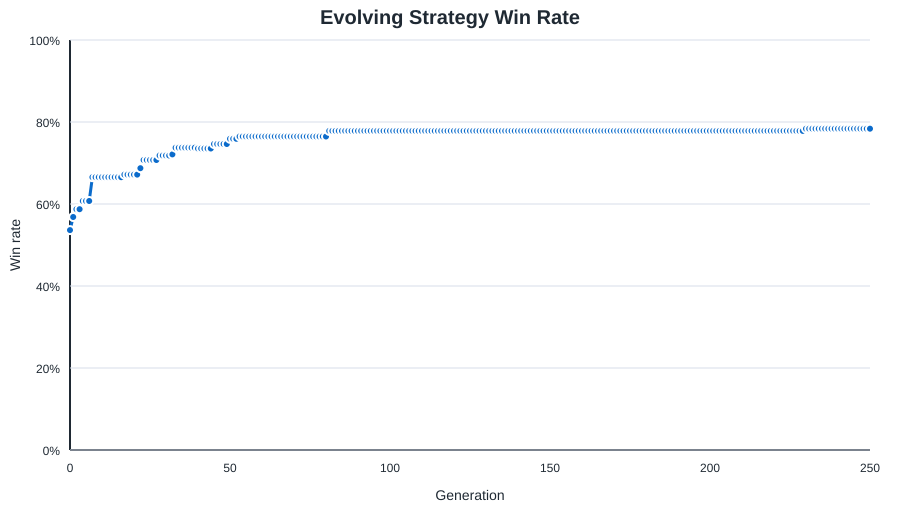

Source data for this figure (header and first rows):
generation, status, fitness, games, wins, draws, port_wins, win_rate, avg_turns, avg_assets, avg_opponent_assets, trade_weight, raid_weight, guard_weight, fire_weight, convoy_bias, ship_bias, build_priority
0, initial, 52909, 1100, 590, 0, 577, 0.5364, 8.529, 38.46, 33.32, 2.83, 3.898, 2.292, 4.679, 0.8506, 0.5471, 
1, learned, 63319, 1100, 625, 0, 605, 0.5682, 8.492, 40.42, 30.66, 2.728, 3.961, 2.231, 4.759, 0.8724, 0.5163, 
2, learned, 67020, 1100, 646, 1, 627, 0.5873, 8.741, 40.57, 30.48, 2.856, 4.064, 2.329, 4.819, 0.7228, 0.59, 
3, learned, 68714, 1100, 646, 0, 627, 0.5873, 8.864, 41, 29.31, 2.738, 4.068, 2.311, 4.834, 0.6489, 0.5328, 
4, learned, 74544, 1100, 668, 1, 639, 0.6073, 8.755, 40.65, 26.68, 2.818, 4.159, 2.459, 4.875, 0.6155, 0.5658, 
5, kept, 74544, 1100, 668, 1, 639, 0.6073, 8.755, 40.65, 26.68, 2.818, 4.159, 2.459, 4.875, 0.6155, 0.5658, 
6, kept, 74544, 1100, 668, 1, 639, 0.6073, 8.755, 40.65, 26.68, 2.818, 4.159, 2.459, 4.875, 0.6155, 0.5658, 
7, learned, 92251, 1100, 732, 0, 701, 0.6655, 9, 44.65, 23.51, 2.889, 4.17, 2.43, 4.81, 0.4821, 0.6744, 
8, kept, 92251, 1100, 732, 0, 701, 0.6655, 9, 44.65, 23.51, 2.889, 4.17, 2.43, 4.81, 0.4821, 0.6744, 
9, kept, 92251, 1100, 732, 0, 701, 0.6655, 9, 44.65, 23.51, 2.889, 4.17, 2.43, 4.81, 0.4821, 0.6744, 
10, kept, 92251, 1100, 732, 0, 701, 0.6655, 9, 44.65, 23.51, 2.889, 4.17, 2.43, 4.81, 0.4821, 0.6744, 
11, kept, 92251, 1100, 732, 0, 701, 0.6655, 9, 44.65, 23.51, 2.889, 4.17, 2.43, 4.81, 0.4821, 0.6744, 
12, kept, 92251, 1100, 732, 0, 701, 0.6655, 9, 44.65, 23.51, 2.889, 4.17, 2.43, 4.81, 0.4821, 0.6744, 
13, kept, 92251, 1100, 732, 0, 701, 0.6655, 9, 44.65, 23.51, 2.889, 4.17, 2.43, 4.81, 0.4821, 0.6744, 
14, kept, 92251, 1100, 732, 0, 701, 0.6655, 9, 44.65, 23.51, 2.889, 4.17, 2.43, 4.81, 0.4821, 0.6744, 
15, kept, 92251, 1100, 732, 0, 701, 0.6655, 9, 44.65, 23.51, 2.889, 4.17, 2.43, 4.81, 0.4821, 0.6744, 
16, kept, 92251, 1100, 732, 0, 701, 0.6655, 9, 44.65, 23.51, 2.889, 4.17, 2.43, 4.81, 0.4821, 0.6744, 
17, learned, 94050, 1100, 739, 0, 700, 0.6718, 9.276, 43.83, 21.93, 2.992, 4.312, 2.529, 4.803, 0.3616, 0.7558, 
18, kept, 94050, 1100, 739, 0, 700, 0.6718, 9.276, 43.83, 21.93, 2.992, 4.312, 2.529, 4.803, 0.3616, 0.7558, 
19, kept, 94050, 1100, 739, 0, 700, 0.6718, 9.276, 43.83, 21.93, 2.992, 4.312, 2.529, 4.803, 0.3616, 0.7558, 
20, kept, 94050, 1100, 739, 0, 700, 0.6718, 9.276, 43.83, 21.93, 2.992, 4.312, 2.529, 4.803, 0.3616, 0.7558, 
21, kept, 94050, 1100, 739, 0, 700, 0.6718, 9.276, 43.83, 21.93, 2.992, 4.312, 2.529, 4.803, 0.3616, 0.7558, 
22, learned, 98172, 1100, 756, 0, 703, 0.6873, 9.276, 43.52, 20.08, 2.963, 4.351, 2.658, 4.729, 0.2712, 0.7814, 
23, learned, 103912, 1100, 778, 0, 712, 0.7073, 9.437, 44.57, 18.83, 2.862, 4.257, 2.703, 4.634, 0.2034, 0.6735, 
24, kept, 103912, 1100, 778, 0, 712, 0.7073, 9.437, 44.57, 18.83, 2.862, 4.257, 2.703, 4.634, 0.2034, 0.6735, 
25, kept, 103912, 1100, 778, 0, 712, 0.7073, 9.437, 44.57, 18.83, 2.862, 4.257, 2.703, 4.634, 0.2034, 0.6735, 
26, kept, 103912, 1100, 778, 0, 712, 0.7073, 9.437, 44.57, 18.83, 2.862, 4.257, 2.703, 4.634, 0.2034, 0.6735, 
27, kept, 103912, 1100, 778, 0, 712, 0.7073, 9.437, 44.57, 18.83, 2.862, 4.257, 2.703, 4.634, 0.2034, 0.6735, 
28, learned, 107053, 1100, 790, 0, 723, 0.7182, 9.622, 44.5, 17.59, 2.891, 4.4, 2.647, 4.665, 0.1525, 0.6975, 
29, kept, 107053, 1100, 790, 0, 723, 0.7182, 9.622, 44.5, 17.59, 2.891, 4.4, 2.647, 4.665, 0.1525, 0.6975, 
30, kept, 107053, 1100, 790, 0, 723, 0.7182, 9.622, 44.5, 17.59, 2.891, 4.4, 2.647, 4.665, 0.1525, 0.6975, 
31, kept, 107053, 1100, 790, 0, 723, 0.7182, 9.622, 44.5, 17.59, 2.891, 4.4, 2.647, 4.665, 0.1525, 0.6975, 
32, learned, 107839, 1100, 793, 0, 729, 0.7209, 9.725, 44.71, 17.54, 3.006, 4.353, 2.685, 4.702, 0.1144, 0.7731, 
33, learned, 110375, 1100, 811, 0, 724, 0.7373, 9.626, 43.45, 16.2, 2.862, 4.342, 2.808, 4.776, 0.0858, 0.7897, 
34, kept, 110375, 1100, 811, 0, 724, 0.7373, 9.626, 43.45, 16.2, 2.862, 4.342, 2.808, 4.776, 0.0858, 0.7897, 
35, kept, 110375, 1100, 811, 0, 724, 0.7373, 9.626, 43.45, 16.2, 2.862, 4.342, 2.808, 4.776, 0.0858, 0.7897, 
36, kept, 110375, 1100, 811, 0, 724, 0.7373, 9.626, 43.45, 16.2, 2.862, 4.342, 2.808, 4.776, 0.0858, 0.7897, 
37, kept, 110375, 1100, 811, 0, 724, 0.7373, 9.626, 43.45, 16.2, 2.862, 4.342, 2.808, 4.776, 0.0858, 0.7897, 
38, kept, 110375, 1100, 811, 0, 724, 0.7373, 9.626, 43.45, 16.2, 2.862, 4.342, 2.808, 4.776, 0.0858, 0.7897, 
39, kept, 110375, 1100, 811, 0, 724, 0.7373, 9.626, 43.45, 16.2, 2.862, 4.342, 2.808, 4.776, 0.0858, 0.7897, 
40, learned, 111458, 1100, 809, 1, 715, 0.7355, 9.746, 44.39, 15.84, 2.963, 4.355, 2.783, 4.706, 0.06435, 0.8422, 
41, kept, 111458, 1100, 809, 1, 715, 0.7355, 9.746, 44.39, 15.84, 2.963, 4.355, 2.783, 4.706, 0.06435, 0.8422, 
42, kept, 111458, 1100, 809, 1, 715, 0.7355, 9.746, 44.39, 15.84, 2.963, 4.355, 2.783, 4.706, 0.06435, 0.8422, 
43, kept, 111458, 1100, 809, 1, 715, 0.7355, 9.746, 44.39, 15.84, 2.963, 4.355, 2.783, 4.706, 0.06435, 0.8422, 
44, kept, 111458, 1100, 809, 1, 715, 0.7355, 9.746, 44.39, 15.84, 2.963, 4.355, 2.783, 4.706, 0.06435, 0.8422, 
45, learned, 113047, 1100, 821, 0, 736, 0.7464, 9.682, 43.24, 15, 2.956, 4.462, 2.633, 4.692, 0.04827, 0.8817, 
46, kept, 113047, 1100, 821, 0, 736, 0.7464, 9.682, 43.24, 15, 2.956, 4.462, 2.633, 4.692, 0.04827, 0.8817, 
47, kept, 113047, 1100, 821, 0, 736, 0.7464, 9.682, 43.24, 15, 2.956, 4.462, 2.633, 4.692, 0.04827, 0.8817, 
48, kept, 113047, 1100, 821, 0, 736, 0.7464, 9.682, 43.24, 15, 2.956, 4.462, 2.633, 4.692, 0.04827, 0.8817, 
49, kept, 113047, 1100, 821, 0, 736, 0.7464, 9.682, 43.24, 15, 2.956, 4.462, 2.633, 4.692, 0.04827, 0.8817, 
50, learned, 117836, 1100, 835, 1, 761, 0.7591, 9.536, 44.88, 14.47, 3.092, 4.536, 2.657, 4.769, 0.0362, 0.9113, 
51, kept, 117836, 1100, 835, 1, 761, 0.7591, 9.536, 44.88, 14.47, 3.092, 4.536, 2.657, 4.769, 0.0362, 0.9113, 
52, kept, 117836, 1100, 835, 1, 761, 0.7591, 9.536, 44.88, 14.47, 3.092, 4.536, 2.657, 4.769, 0.0362, 0.9113, 
53, learned, 118542, 1100, 841, 0, 743, 0.7645, 9.693, 45.32, 14.72, 3.109, 4.466, 2.518, 4.82, 0.03056, 0.9334, 
54, kept, 118542, 1100, 841, 0, 743, 0.7645, 9.693, 45.32, 14.72, 3.109, 4.466, 2.518, 4.82, 0.03056, 0.9334, 
55, kept, 118542, 1100, 841, 0, 743, 0.7645, 9.693, 45.32, 14.72, 3.109, 4.466, 2.518, 4.82, 0.03056, 0.9334, 
56, kept, 118542, 1100, 841, 0, 743, 0.7645, 9.693, 45.32, 14.72, 3.109, 4.466, 2.518, 4.82, 0.03056, 0.9334, 
57, kept, 118542, 1100, 841, 0, 743, 0.7645, 9.693, 45.32, 14.72, 3.109, 4.466, 2.518, 4.82, 0.03056, 0.9334, 
58, kept, 118542, 1100, 841, 0, 743, 0.7645, 9.693, 45.32, 14.72, 3.109, 4.466, 2.518, 4.82, 0.03056, 0.9334, 
59, kept, 118542, 1100, 841, 0, 743, 0.7645, 9.693, 45.32, 14.72, 3.109, 4.466, 2.518, 4.82, 0.03056, 0.9334, 
... 191 more rows
